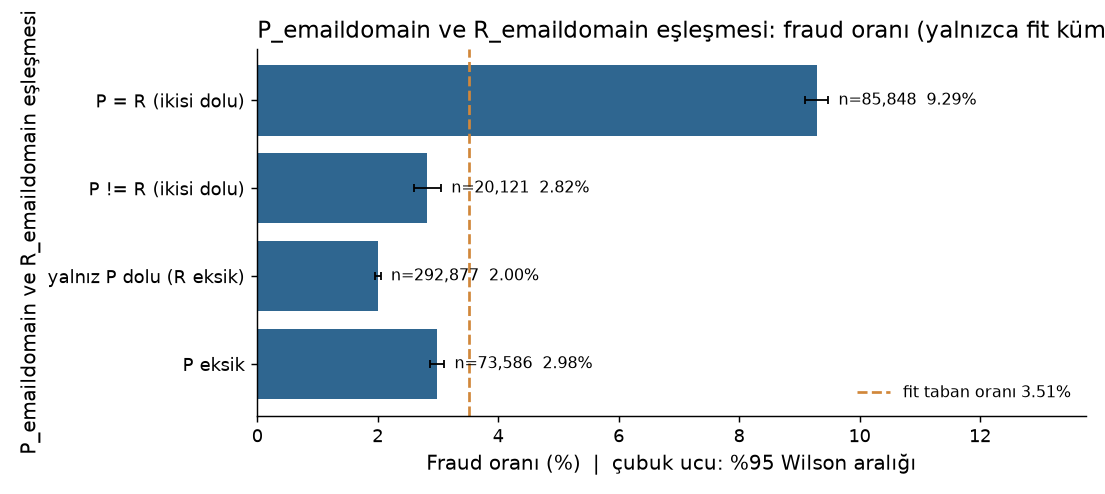

The table this chart was drawn from, first rows:
group, n, n_fraud, fraud_rate, ci_low, ci_high, small_n
P = R (ikisi dolu), 85848, 7973, 0.09287, 0.09095, 0.09483, False
P != R (ikisi dolu), 20121, 567, 0.02818, 0.02598, 0.03056, False
yalnız P dolu (R eksik), 292877, 5864, 0.02002, 0.01952, 0.02054, False
P eksik, 73586, 2195, 0.02983, 0.02862, 0.03108, False
